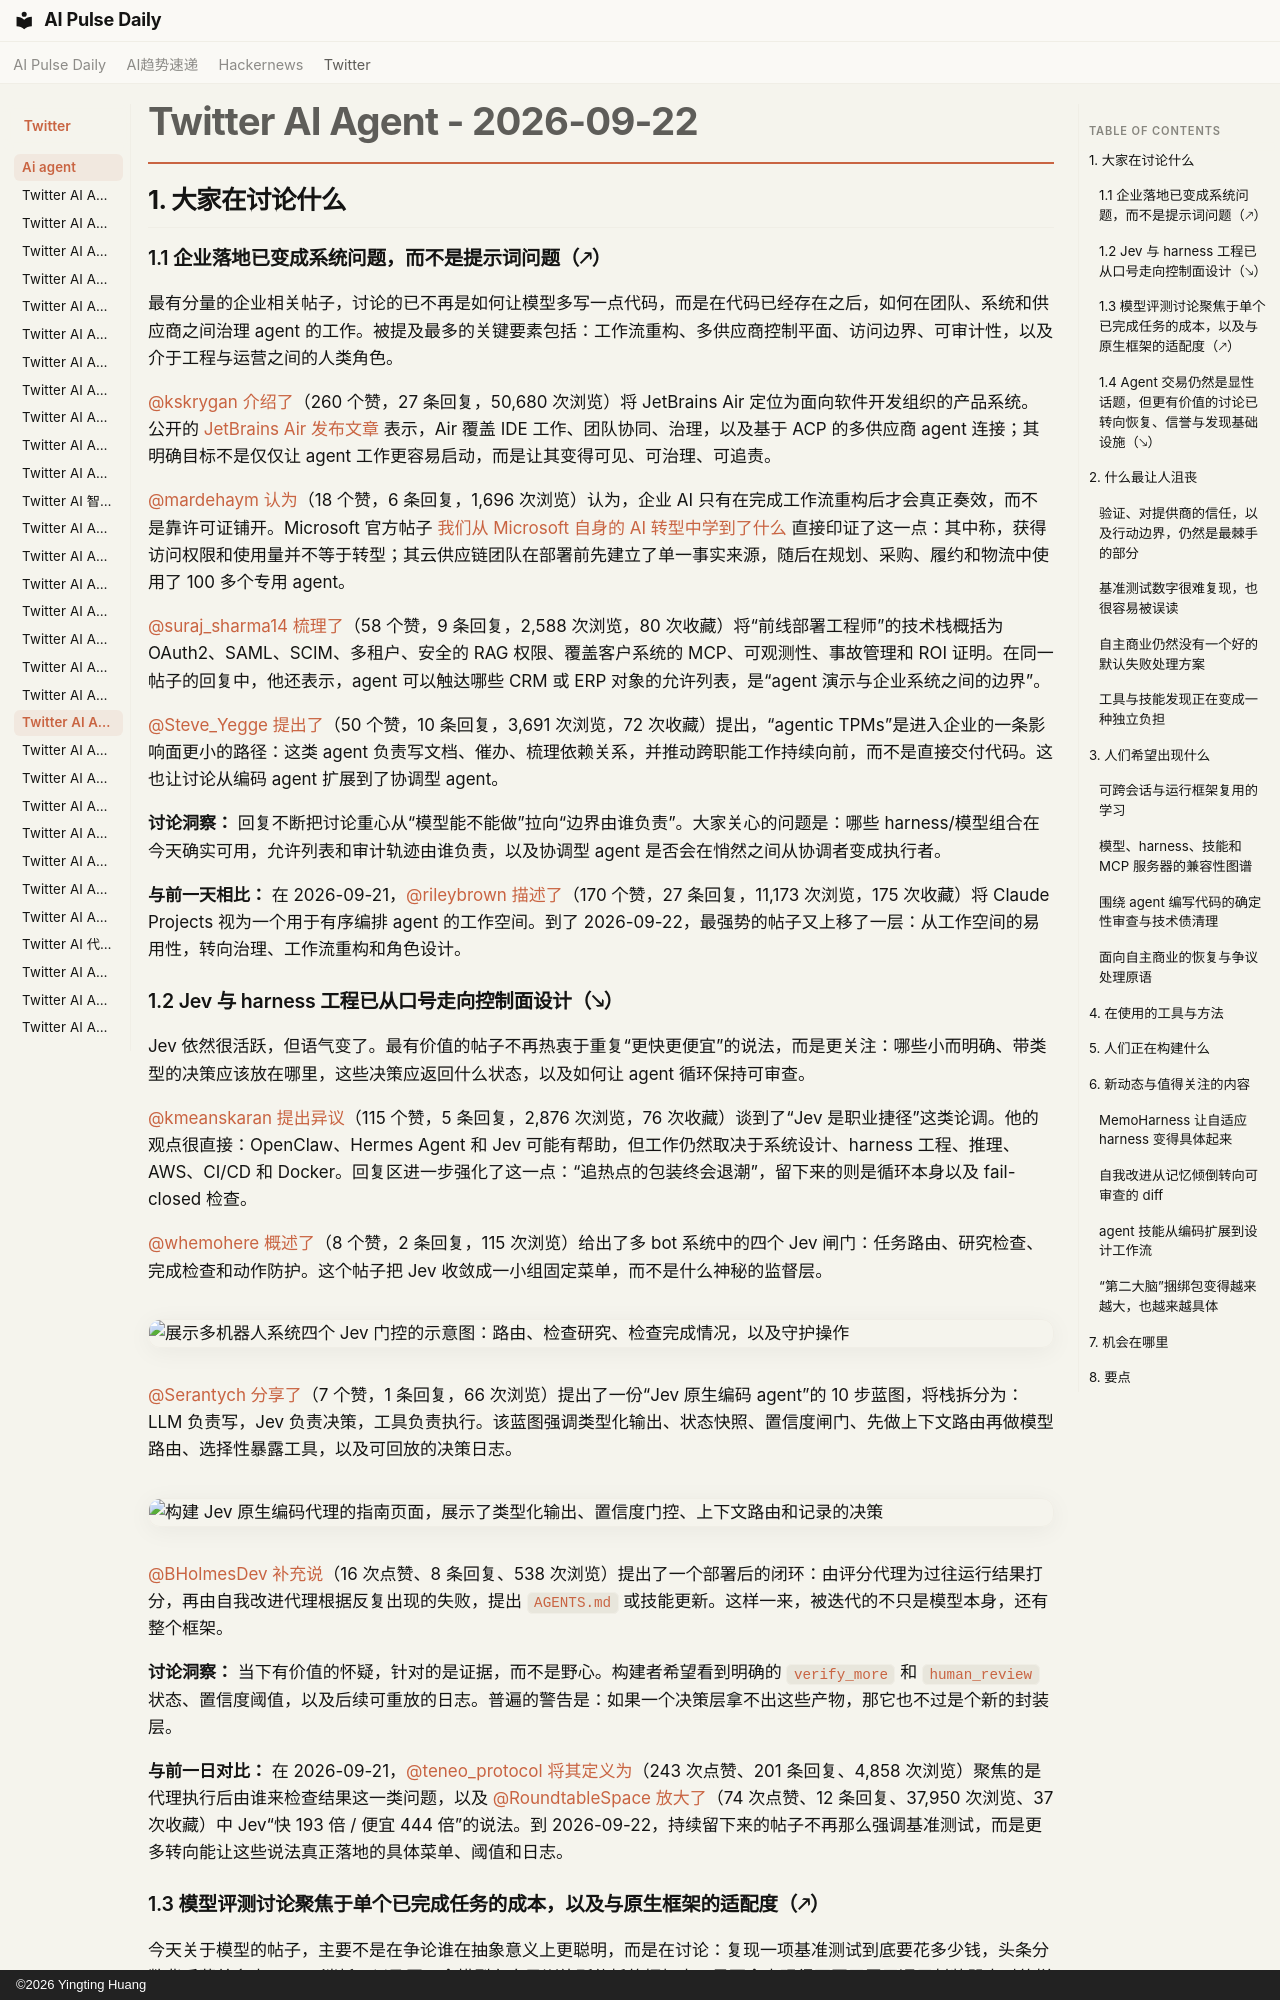

repository: vibewatch/vibewatch.github.io · page: twitter/ai-agent/2026-09-22.zh/index.html · generator: mkdocs · copyright: ©2026 Yingting Huang

# Twitter AI Agent - 2026-09-22

## 1. 大家在讨论什么

### 1.1 企业落地已变成系统问题，而不是提示词问题（🡕）
最有分量的企业相关帖子，讨论的已不再是如何让模型多写一点代码，而是在代码已经存在之后，如何在团队、系统和供应商之间治理 agent 的工作。被提及最多的关键要素包括：工作流重构、多供应商控制平面、访问边界、可审计性，以及介于工程与运营之间的人类角色。

[@kskrygan](https://x.com/kskrygan) [介绍了](https://x.com/kskrygan/status/2102349426857578994)（260 个赞，27 条回复，50,680 次浏览）将 JetBrains Air 定位为面向软件开发组织的产品系统。公开的 [JetBrains Air 发布文章](https://blog.jetbrains.com/blog/2026/09/22/introducing-jetbrains-air/) 表示，Air 覆盖 IDE 工作、团队协同、治理，以及基于 ACP 的多供应商 agent 连接；其明确目标不是仅仅让 agent 工作更容易启动，而是让其变得可见、可治理、可追责。

[@mardehaym](https://x.com/mardehaym) [认为](https://x.com/mardehaym/status/2102336780930334988)（18 个赞，6 条回复，1,696 次浏览）认为，企业 AI 只有在完成工作流重构后才会真正奏效，而不是靠许可证铺开。Microsoft 官方帖子 [我们从 Microsoft 自身的 AI 转型中学到了什么](https://blogs.microsoft.com/blog/2026/09/17/what-weve-learned-from-microsofts-own-ai-transformation/) 直接印证了这一点：其中称，获得访问权限和使用量并不等于转型；其云供应链团队在部署前先建立了单一事实来源，随后在规划、采购、履约和物流中使用了 100 多个专用 agent。

[@suraj_sharma14](https://x.com/suraj_sharma14) [梳理了](https://x.com/suraj_sharma14/status/2102374856650027380)（58 个赞，9 条回复，2,588 次浏览，80 次收藏）将“前线部署工程师”的技术栈概括为 OAuth2、SAML、SCIM、多租户、安全的 RAG 权限、覆盖客户系统的 MCP、可观测性、事故管理和 ROI 证明。在同一帖子的回复中，他还表示，agent 可以触达哪些 CRM 或 ERP 对象的允许列表，是“agent 演示与企业系统之间的边界”。

[@Steve_Yegge](https://x.com/Steve_Yegge) [提出了](https://x.com/Steve_Yegge/status/2102268319919423606)（50 个赞，10 条回复，3,691 次浏览，72 次收藏）提出，“agentic TPMs”是进入企业的一条影响面更小的路径：这类 agent 负责写文档、催办、梳理依赖关系，并推动跨职能工作持续向前，而不是直接交付代码。这也让讨论从编码 agent 扩展到了协调型 agent。

**讨论洞察：** 回复不断把讨论重心从“模型能不能做”拉向“边界由谁负责”。大家关心的问题是：哪些 harness/模型组合在今天确实可用，允许列表和审计轨迹由谁负责，以及协调型 agent 是否会在悄然之间从协调者变成执行者。

**与前一天相比：** 在 2026-09-21，[@rileybrown](https://x.com/rileybrown) [描述了](https://x.com/rileybrown/status/2101808502411038743)（170 个赞，27 条回复，11,173 次浏览，175 次收藏）将 Claude Projects 视为一个用于有序编排 agent 的工作空间。到了 2026-09-22，最强势的帖子又上移了一层：从工作空间的易用性，转向治理、工作流重构和角色设计。

### 1.2 Jev 与 harness 工程已从口号走向控制面设计（🡖）
Jev 依然很活跃，但语气变了。最有价值的帖子不再热衷于重复“更快更便宜”的说法，而是更关注：哪些小而明确、带类型的决策应该放在哪里，这些决策应返回什么状态，以及如何让 agent 循环保持可审查。

[@kmeanskaran](https://x.com/kmeanskaran) [提出异议](https://x.com/kmeanskaran/status/2102437263951229297)（115 个赞，5 条回复，2,876 次浏览，76 次收藏）谈到了“Jev 是职业捷径”这类论调。他的观点很直接：OpenClaw、Hermes Agent 和 Jev 可能有帮助，但工作仍然取决于系统设计、harness 工程、推理、AWS、CI/CD 和 Docker。回复区进一步强化了这一点：“追热点的包装终会退潮”，留下来的则是循环本身以及 fail-closed 检查。

[@whemohere](https://x.com/whemohere) [概述了](https://x.com/whemohere/status/2102446296216875495)（8 个赞，2 条回复，115 次浏览）给出了多 bot 系统中的四个 Jev 闸门：任务路由、研究检查、完成检查和动作防护。这个帖子把 Jev 收敛成一小组固定菜单，而不是什么神秘的监督层。

![展示多机器人系统四个 Jev 门控的示意图：路由、检查研究、检查完成情况，以及守护操作](https://pbs.twimg.com/media/HS1jvDTasAAiV6l.jpg)

[@Serantych](https://x.com/Serantych) [分享了](https://x.com/Serantych/status/2102460233599820285)（7 个赞，1 条回复，66 次浏览）提出了一份“Jev 原生编码 agent”的 10 步蓝图，将栈拆分为：LLM 负责写，Jev 负责决策，工具负责执行。该蓝图强调类型化输出、状态快照、置信度闸门、先做上下文路由再做模型路由、选择性暴露工具，以及可回放的决策日志。

![构建 Jev 原生编码代理的指南页面，展示了类型化输出、置信度门控、上下文路由和记录的决策](https://pbs.twimg.com/media/HS1vNRPXcAA3A0A.jpg)[@BHolmesDev](https://x.com/BHolmesDev) [补充说](https://x.com/BHolmesDev/status/2102514161892651286)（16 次点赞、8 条回复、538 次浏览）提出了一个部署后的闭环：由评分代理为过往运行结果打分，再由自我改进代理根据反复出现的失败，提出 `AGENTS.md` 或技能更新。这样一来，被迭代的不只是模型本身，还有整个框架。

**讨论洞察：** 当下有价值的怀疑，针对的是证据，而不是野心。构建者希望看到明确的 `verify_more` 和 `human_review` 状态、置信度阈值，以及后续可重放的日志。普遍的警告是：如果一个决策层拿不出这些产物，那它也不过是个新的封装层。

**与前一日对比：** 在 2026-09-21，[@teneo_protocol](https://x.com/teneo_protocol) [将其定义为](https://x.com/teneo_protocol/status/2102120999315546146)（243 次点赞、201 条回复、4,858 次浏览）聚焦的是代理执行后由谁来检查结果这一类问题，以及 [@RoundtableSpace](https://x.com/RoundtableSpace) [放大了](https://x.com/RoundtableSpace/status/2101774897122881658)（74 次点赞、12 条回复、37,950 次浏览、37 次收藏）中 Jev“快 193 倍 / 便宜 444 倍”的说法。到 2026-09-22，持续留下来的帖子不再那么强调基准测试，而是更多转向能让这些说法真正落地的具体菜单、阈值和日志。
